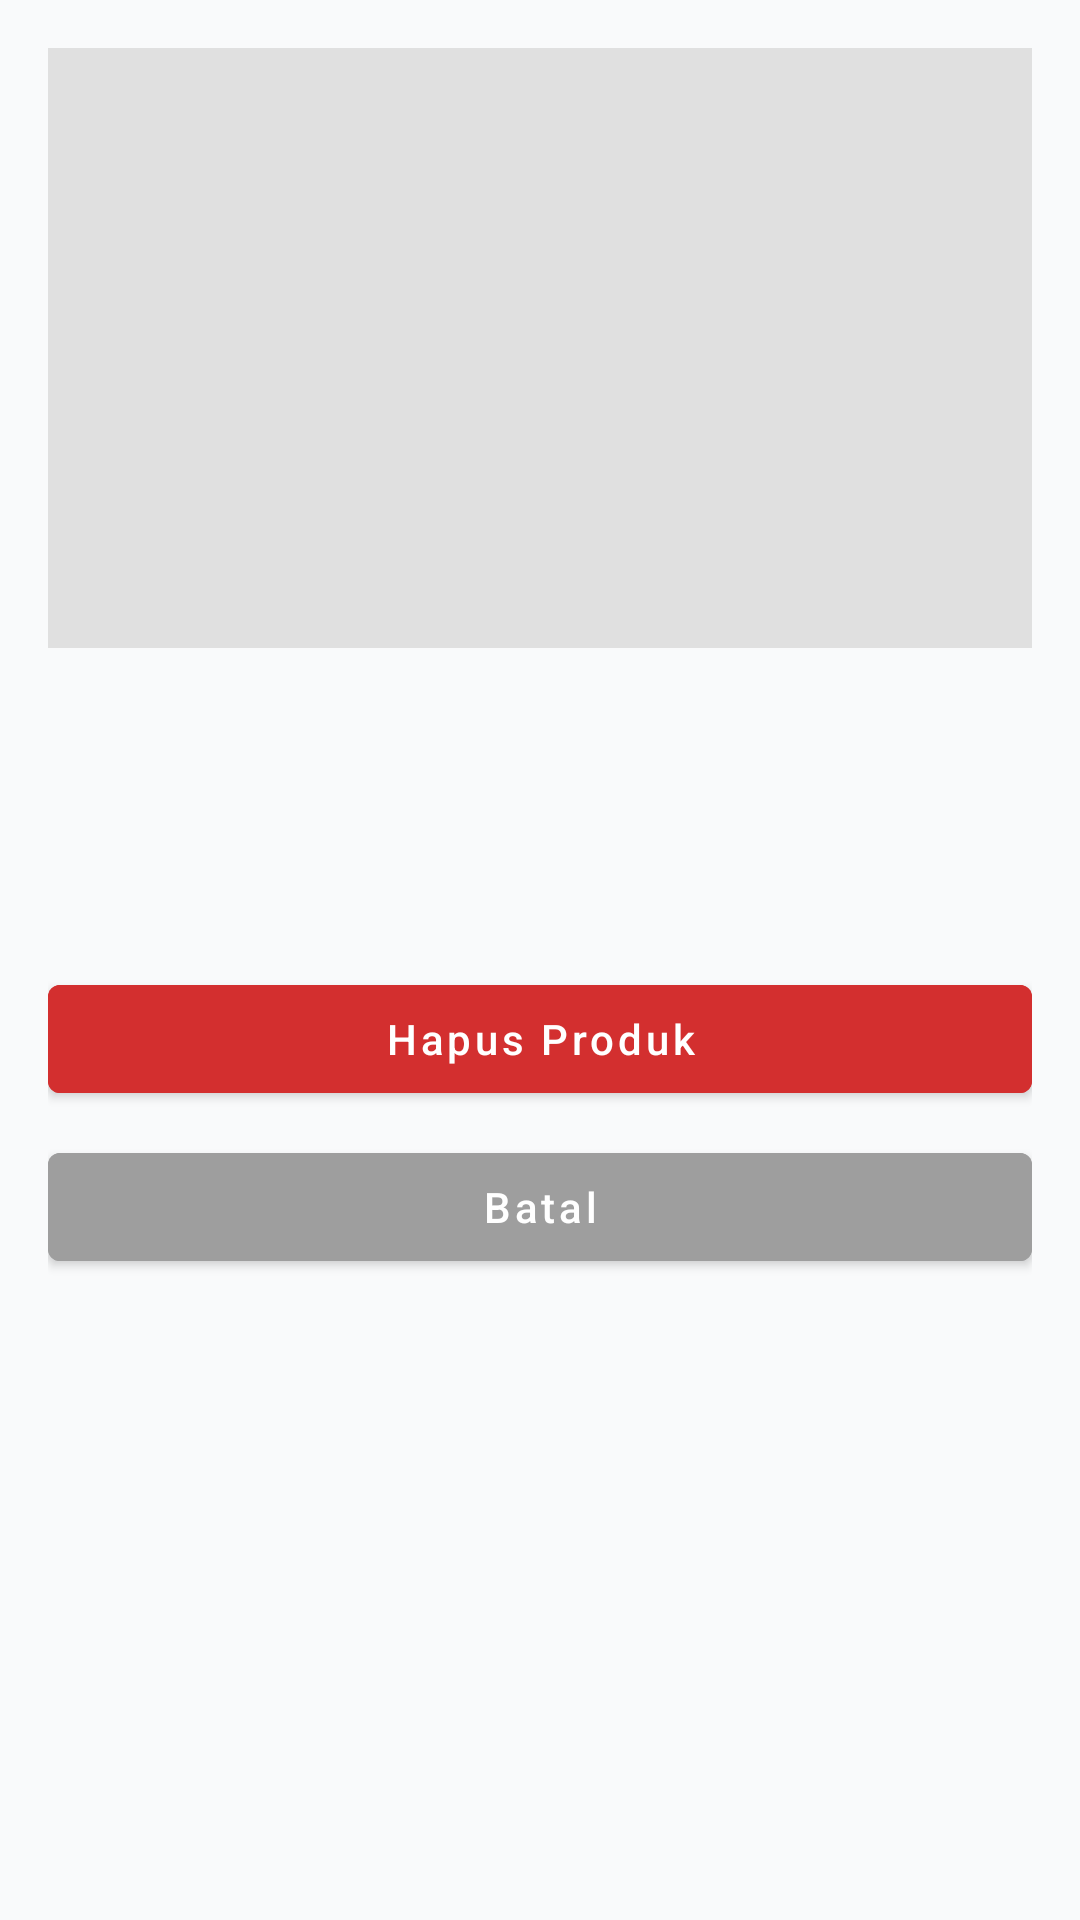

The Android layout XML behind this screen, and the referenced resources:
<!-- AndroidManifest.xml: application theme Theme.CrudProduk -->
<!-- res/layout/activity_delete_produk.xml -->
<ScrollView xmlns:android="http://schemas.android.com/apk/res/android"
    android:padding="16dp"
    android:background="#F9FAFB"
    android:layout_width="match_parent"
    android:layout_height="match_parent">

    <LinearLayout
        android:orientation="vertical"
        android:layout_width="match_parent"
        android:layout_height="wrap_content">

        <ImageView
            android:id="@+id/imgProdukDelete"
            android:layout_width="match_parent"
            android:layout_height="200dp"
            android:scaleType="centerCrop"
            android:background="#E0E0E0"
            android:layout_marginBottom="12dp"
            android:contentDescription="@string/title_delete_produk" />

        <TextView
            android:id="@+id/tvNamaDelete"
            android:textSize="20sp"
            android:textStyle="bold"
            android:textColor="#212121"
            android:layout_width="wrap_content"
            android:layout_height="wrap_content" />

        <TextView
            android:id="@+id/tvHargaDelete"
            android:textSize="16sp"
            android:textColor="#616161"
            android:layout_marginTop="4dp"
            android:layout_width="wrap_content"
            android:layout_height="wrap_content" />

        <TextView
            android:id="@+id/tvNoDelete"
            android:textSize="16sp"
            android:textColor="#616161"
            android:layout_marginTop="4dp"
            android:layout_width="wrap_content"
            android:layout_height="wrap_content" />

        <com.google.android.material.button.MaterialButton
            android:id="@+id/btnHapusProduk"
            android:text="@string/title_delete_produk"
            android:textAllCaps="false"
            android:backgroundTint="#D32F2F"
            android:textColor="@android:color/white"
            android:layout_marginTop="16dp"
            android:layout_width="match_parent"
            android:layout_height="wrap_content" />

        <com.google.android.material.button.MaterialButton
            android:id="@+id/btnBatalHapus"
            android:text="@string/hapus_produk_konfirmasi_negative"
            android:textAllCaps="false"
            android:backgroundTint="#9E9E9E"
            android:textColor="@android:color/white"
            android:layout_marginTop="8dp"
            android:layout_width="match_parent"
            android:layout_height="wrap_content" />

    </LinearLayout>
</ScrollView>
<!-- resources referenced by this layout -->
<resources>
  <string name="hapus_produk_konfirmasi_negative">Batal</string>
  <string name="title_delete_produk">Hapus Produk</string>
  <style name="Theme.CrudProduk" parent="Theme.MaterialComponents.DayNight.NoActionBar">
          <item name="colorPrimary">#1976D2</item>
          <item name="colorPrimaryVariant">#1565C0</item>
          <item name="colorOnPrimary">#FFFFFF</item>
          <item name="colorSecondary">#2196F3</item>
          <item name="android:statusBarColor">?attr/colorPrimaryVariant</item>
          <item name="android:windowBackground">#F9FAFB</item>
      </style>
</resources>
